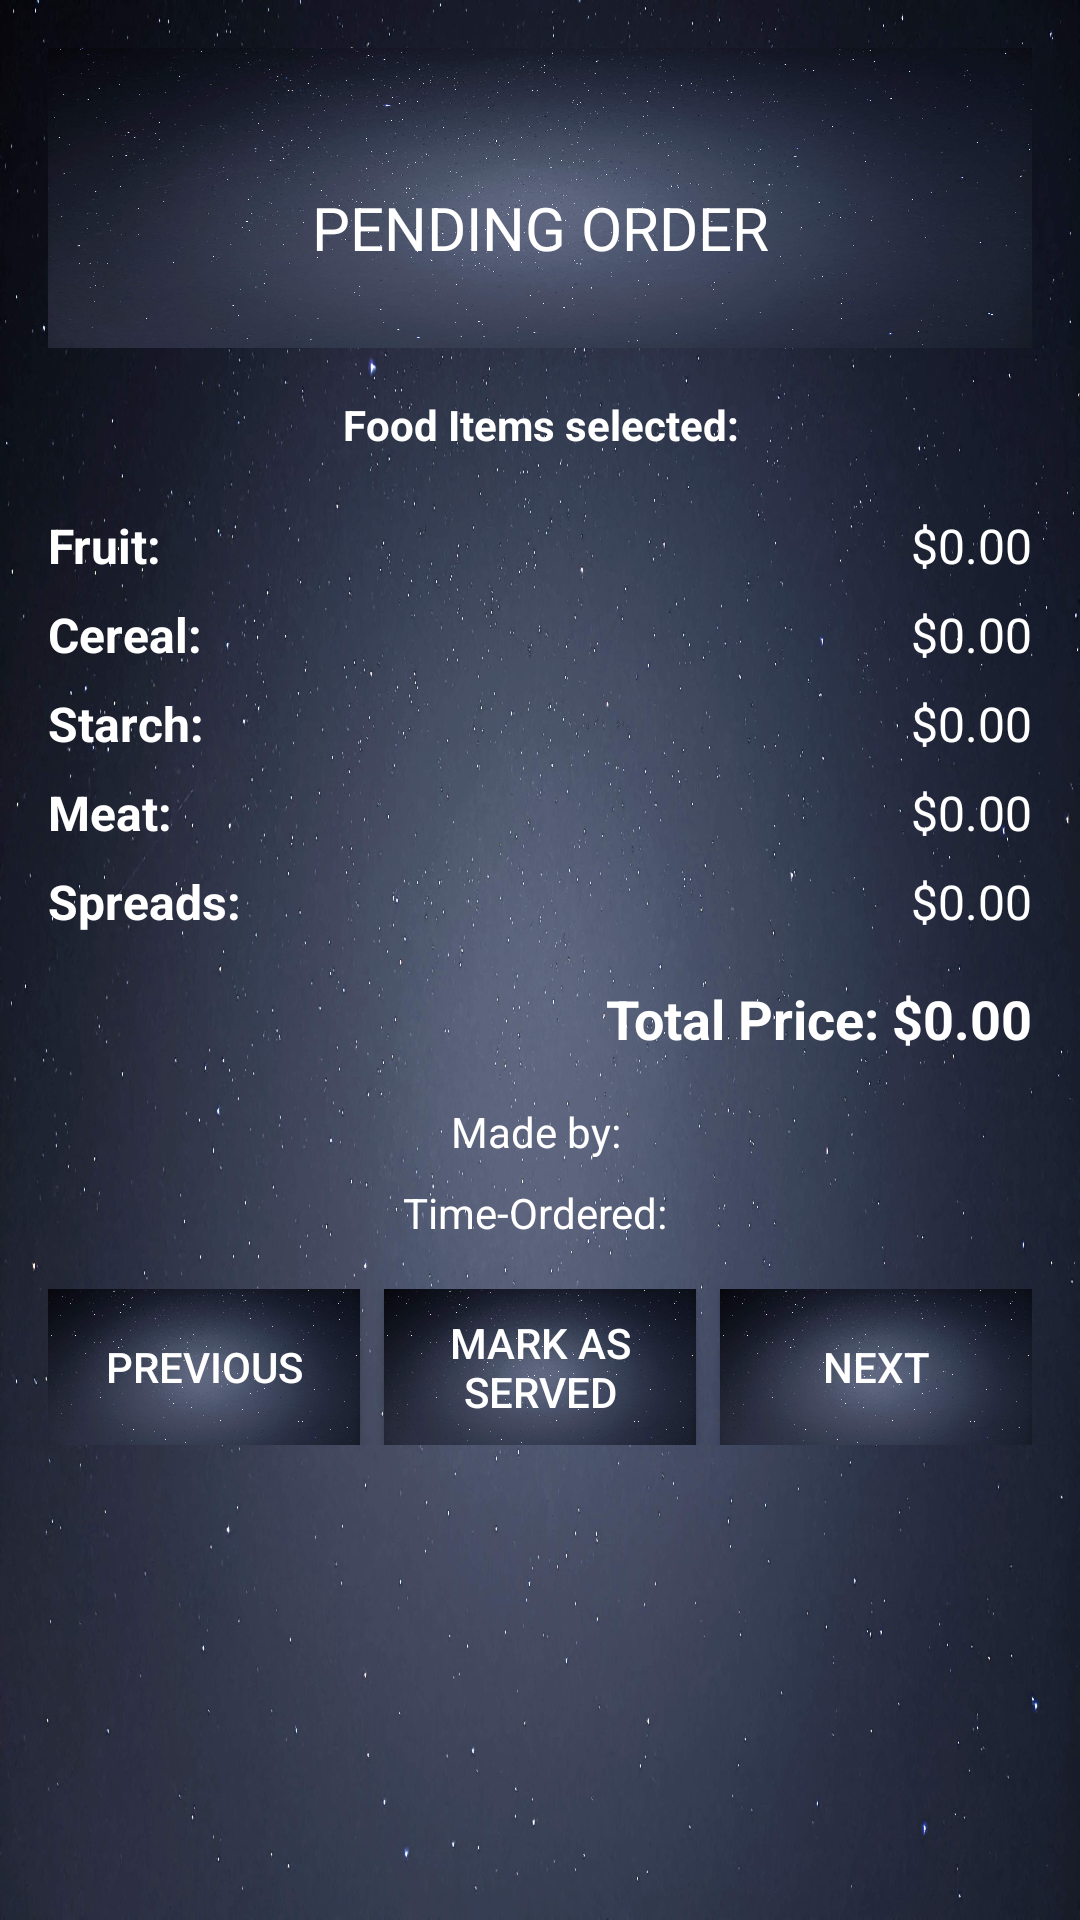

Android layout source for this screen:
<!-- AndroidManifest.xml: application theme Theme.HOSPITALFOOD -->
<!-- res/layout/activity_pending_meal_orders.xml -->
<?xml version="1.0" encoding="utf-8"?>
<LinearLayout xmlns:android="http://schemas.android.com/apk/res/android"
    android:layout_width="match_parent"
    android:layout_height="match_parent"
    android:background="@drawable/buttons"
    android:orientation="vertical"
    android:padding="16dp">

    <TextView
        android:id="@+id/tvOrder"
        android:layout_width="match_parent"
        android:layout_height="100sp"
        android:background="@drawable/buttons"
        android:paddingTop="20dp"
        android:text="PENDING ORDER"
        android:textAlignment="center"
        android:textColor="@color/white"
        android:textSize="20sp"
        android:gravity="center"
        android:layout_marginBottom="16dp" />

    <TextView
        android:id="@+id/textViewOrder"
        android:layout_width="match_parent"
        android:layout_height="wrap_content"
        android:text="Food Items selected:"
        android:textStyle="bold"
        android:textColor="@color/white"
        android:textAlignment="center"
        android:gravity="center"
        android:layout_marginBottom="20dp" />

    <LinearLayout
        android:layout_width="match_parent"
        android:layout_height="wrap_content"
        android:orientation="horizontal"
        android:layout_marginBottom="8dp">

        <TextView
            android:id="@+id/mealFruitTextView"
            android:layout_width="0dp"
            android:layout_height="wrap_content"
            android:layout_weight="1"
            android:text="Fruit: "
            android:textSize="16sp"
            android:textStyle="bold"
            android:textColor="@color/white" />

        <TextView
            android:id="@+id/mealFruitPriceTextView"
            android:layout_width="wrap_content"
            android:layout_height="wrap_content"
            android:textSize="16sp"
            android:textColor="@color/white"
            android:gravity="end"
            android:text="$0.00" />
    </LinearLayout>

    <LinearLayout
        android:layout_width="match_parent"
        android:layout_height="wrap_content"
        android:orientation="horizontal"
        android:layout_marginBottom="8dp">

        <TextView
            android:id="@+id/mealCerealTextView"
            android:layout_width="0dp"
            android:layout_height="wrap_content"
            android:layout_weight="1"
            android:text="Cereal: "
            android:textSize="16sp"
            android:textStyle="bold"
            android:textColor="@color/white" />

        <TextView
            android:id="@+id/mealCerealPriceTextView"
            android:layout_width="wrap_content"
            android:layout_height="wrap_content"
            android:textSize="16sp"
            android:textColor="@color/white"
            android:gravity="end"
            android:text="$0.00" />
    </LinearLayout>

    <LinearLayout
        android:layout_width="match_parent"
        android:layout_height="wrap_content"
        android:orientation="horizontal"
        android:layout_marginBottom="8dp">

        <TextView
            android:id="@+id/mealStarchTextView"
            android:layout_width="0dp"
            android:layout_height="wrap_content"
            android:layout_weight="1"
            android:text="Starch: "
            android:textSize="16sp"
            android:textStyle="bold"
            android:textColor="@color/white" />

        <TextView
            android:id="@+id/mealStarchPriceTextView"
            android:layout_width="wrap_content"
            android:layout_height="wrap_content"
            android:textSize="16sp"
            android:textColor="@color/white"
            android:gravity="end"
            android:text="$0.00" />
    </LinearLayout>

    <LinearLayout
        android:layout_width="match_parent"
        android:layout_height="wrap_content"
        android:orientation="horizontal"
        android:layout_marginBottom="8dp">

        <TextView
            android:id="@+id/mealMeatTextView"
            android:layout_width="0dp"
            android:layout_height="wrap_content"
            android:layout_weight="1"
            android:text="Meat: "
            android:textSize="16sp"
            android:textStyle="bold"
            android:textColor="@color/white" />

        <TextView
            android:id="@+id/mealMeatPriceTextView"
            android:layout_width="wrap_content"
            android:layout_height="wrap_content"
            android:textSize="16sp"
            android:textColor="@color/white"
            android:gravity="end"
            android:text="$0.00" />
    </LinearLayout>

    <LinearLayout
        android:layout_width="match_parent"
        android:layout_height="wrap_content"
        android:orientation="horizontal"
        android:layout_marginBottom="16dp">

        <TextView
            android:id="@+id/mealSpreadsTextView"
            android:layout_width="0dp"
            android:layout_height="wrap_content"
            android:layout_weight="1"
            android:text="Spreads: "
            android:textSize="16sp"
            android:textStyle="bold"
            android:textColor="@color/white" />

        <TextView
            android:id="@+id/mealSpreadsPriceTextView"
            android:layout_width="wrap_content"
            android:layout_height="wrap_content"
            android:textSize="16sp"
            android:textColor="@color/white"
            android:gravity="end"
            android:text="$0.00" />
    </LinearLayout>

    <TextView
        android:id="@+id/totalPriceTextView"
        android:layout_width="match_parent"
        android:layout_height="wrap_content"
        android:text="Total Price: $0.00"
        android:textSize="18sp"
        android:textStyle="bold"
        android:textColor="@color/white"
        android:gravity="end"
        android:layout_marginBottom="16dp" />

    <TextView
        android:id="@+id/orderedBy"
        android:layout_width="match_parent"
        android:layout_height="wrap_content"
        android:text="Made by: "
        android:textSize="14sp"
        android:textColor="@color/white"
        android:gravity="center"
        android:layout_marginBottom="8dp" />

    <TextView
        android:id="@+id/orderedTime"
        android:layout_width="match_parent"
        android:layout_height="wrap_content"
        android:text="Time-Ordered: "
        android:textSize="14sp"
        android:textColor="@color/white"
        android:gravity="center"
        android:layout_marginBottom="16dp" />

    <LinearLayout
        android:layout_width="match_parent"
        android:layout_height="wrap_content"
        android:orientation="horizontal"
        android:gravity="center">

        <Button
            android:id="@+id/previousButton"
            android:layout_width="0dp"
            android:layout_height="52dp"
            android:layout_weight="1"
            android:background="@drawable/buttons"
            android:text="Previous"
            android:textColor="@color/white"
            android:layout_marginEnd="8dp" />

        <Button
            android:id="@+id/markAsServedButton"
            android:layout_width="0dp"
            android:layout_height="52dp"
            android:layout_weight="1"
            android:background="@drawable/buttons"
            android:text="Mark as served"
            android:textColor="@color/white"
            android:layout_marginEnd="8dp" />

        <Button
            android:id="@+id/nextButton"
            android:layout_width="0dp"
            android:layout_height="52dp"
            android:layout_weight="1"
            android:background="@drawable/buttons"
            android:text="Next"
            android:textColor="@color/white" />

    </LinearLayout>

</LinearLayout>
<!-- resources referenced by this layout -->
<resources>
  <color name="white">#FFFFFFFF</color>
  <!-- drawable buttons: jpg bitmap (drawable, 339337 bytes) -->
  <style name="Theme.HOSPITALFOOD" parent="Base.Theme.HOSPITALFOOD" />
  <style name="Base.Theme.HOSPITALFOOD" parent="Theme.Material3.DayNight.NoActionBar">
          
          
      </style>
</resources>
